Run: headless pygame with SDL's dummy video driver; simulated clock (each Clock.tick advances the game by its frame time, no real sleeping); random seed 0; keys injected as events and as key.get_pressed() state; no mouse input; restart key R tapped at the start of phases 3 and 4.
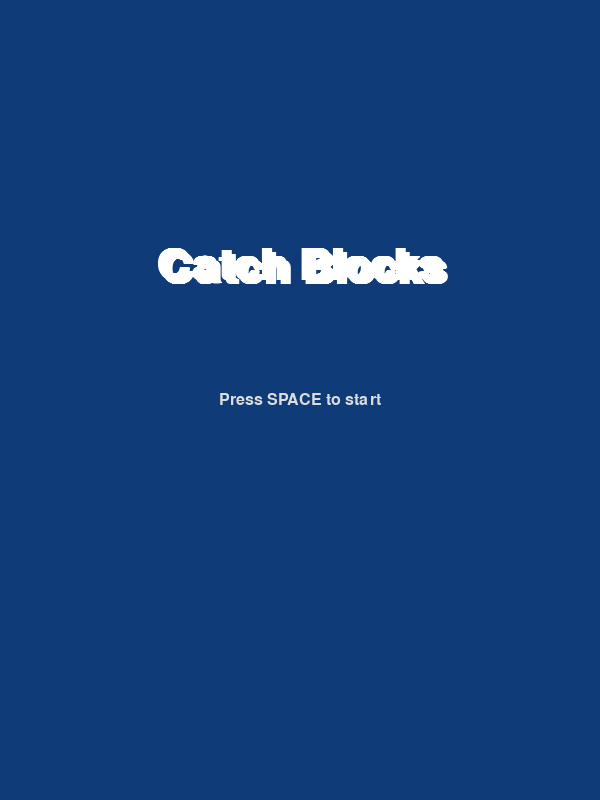
Frame 1 of 4 · flips 1–60 · no input
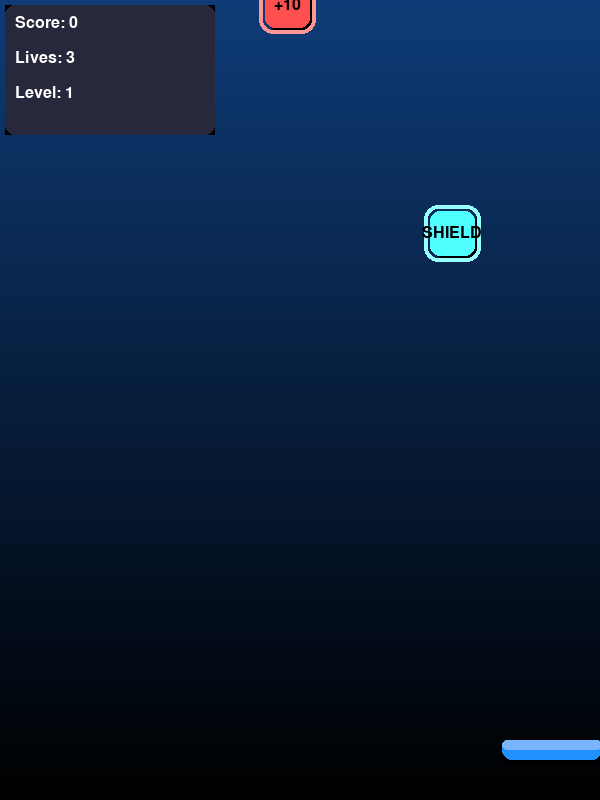
Frame 2 of 4 · flips 61–180 · tapped SPACE, RETURN · held RIGHT (→), D
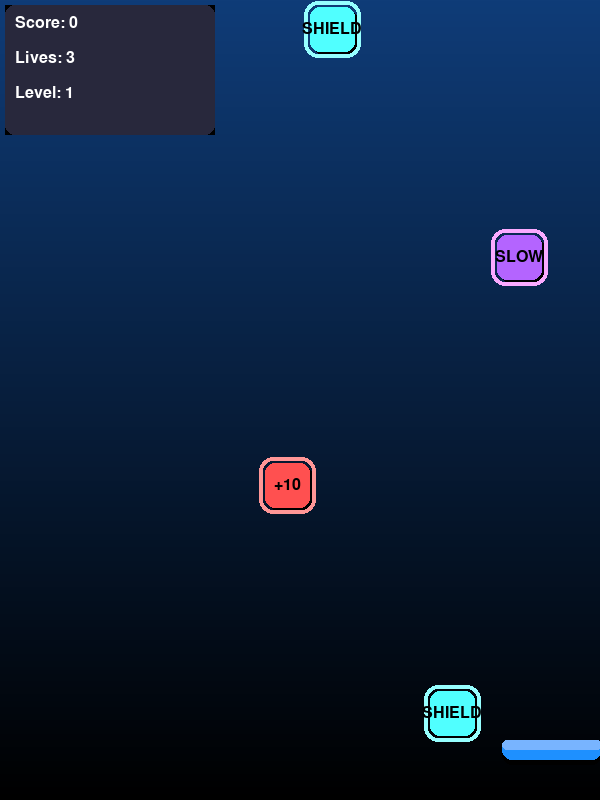
Frame 3 of 4 · flips 181–300 · tapped R · held DOWN (↓), S
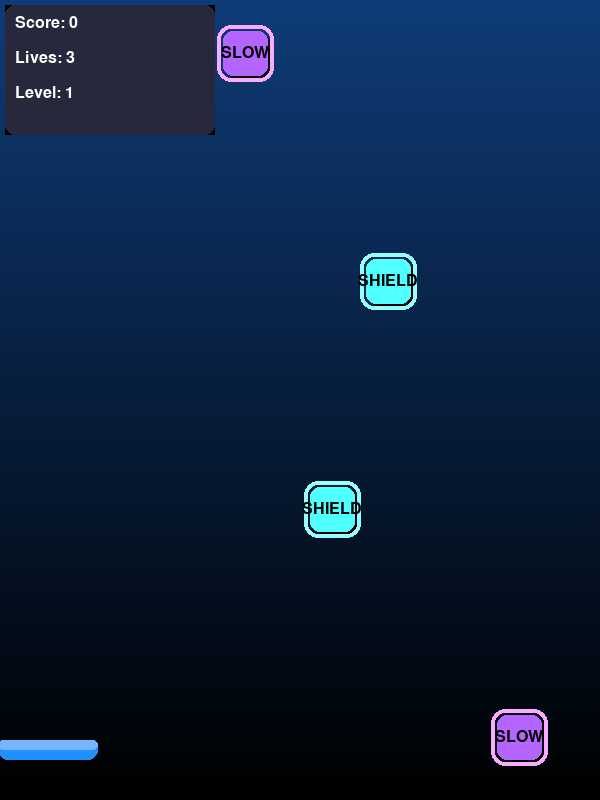
Frame 4 of 4 · flips 301–420 · tapped R · held LEFT (←), A, UP (↑), W

The pygame program that drew these frames:

import pygame
import random
import sys
import math

pygame.init()
pygame.font.init()

# Screen setup
WIDTH, HEIGHT = 600, 800
SCREEN = pygame.display.set_mode((WIDTH, HEIGHT))
pygame.display.set_caption("Catch Blocks Game - Fun & Polished")

# Colors
WHITE = (255, 255, 255)
BLACK = (0, 0, 0)
BLUE = (30, 144, 255)
RED = (255, 80, 80)
GREEN = (80, 255, 80)
YELLOW = (255, 255, 80)
CYAN = (80, 255, 255)
PURPLE = (180, 100, 255)
DARK_BLUE = (15, 60, 120)
GRAY = (200, 200, 200)
LIGHT_GRAY = (220, 220, 220)

# Fonts
FONT = pygame.font.SysFont("Arial", 24)
BIG_FONT = pygame.font.SysFont("Arial", 64, bold=True)
MEDIUM_FONT = pygame.font.SysFont("Arial", 36, bold=True)

# Clock
clock = pygame.time.Clock()
FPS = 60

# Player setup
player = pygame.Rect(WIDTH//2 - 50, HEIGHT - 60, 100, 20)
player_speed = 12

# Block setup
block_size = 45
blocks = []

# Game variables
score = 0
lives = 3
level = 1
block_speed = 4

shield = False
slow_motion = False
slow_motion_timer = 0

game_state = 0  # 0=START, 1=PLAYING, 2=GAME_OVER, 3=LEVEL_UP

# Level up animation variables
level_up_time = 0
LEVEL_UP_DURATION = 180  # frames (~3 seconds)

# Animation states for pop effects
score_pop_timer = 0
powerup_pop_timer = 0

# Easing function for animations
def ease_out_quad(t):
    return 1 - (1 - t) * (1 - t)

def create_block():
    colors = [RED, GREEN, YELLOW, CYAN, PURPLE]
    color = random.choice(colors)
    x = random.randint(0, WIDTH - block_size)
    y = -block_size
    return {"rect": pygame.Rect(x, y, block_size, block_size), "color": color}

def draw_start_screen():
    SCREEN.fill(DARK_BLUE)
    title = BIG_FONT.render("Catch Blocks", True, WHITE)
    instruction = FONT.render("Press SPACE to start", True, LIGHT_GRAY)
    # Shadow text effect
    SCREEN.blit(title, title.get_rect(center=(WIDTH//2+4, HEIGHT//3+4)))
    SCREEN.blit(title, title.get_rect(center=(WIDTH//2, HEIGHT//3)))
    SCREEN.blit(instruction, instruction.get_rect(center=(WIDTH//2, HEIGHT//2)))
    pygame.display.flip()

def draw_game_over():
    SCREEN.fill(BLACK)
    over_text = BIG_FONT.render("GAME OVER", True, RED)
    score_text = FONT.render(f"Your Score: {score}", True, WHITE)
    restart_text = FONT.render("Press R to Restart or Q to Quit", True, WHITE)
    SCREEN.blit(over_text, over_text.get_rect(center=(WIDTH//2, HEIGHT//3)))
    SCREEN.blit(score_text, score_text.get_rect(center=(WIDTH//2, HEIGHT//2)))
    SCREEN.blit(restart_text, restart_text.get_rect(center=(WIDTH//2, HEIGHT//2 + 60)))
    pygame.display.flip()

def draw_player():
    # Draw player with a gradient and a shadow
    shadow_rect = player.copy()
    shadow_rect.y += 5
    pygame.draw.rect(SCREEN, BLACK, shadow_rect, border_radius=12)
    pygame.draw.rect(SCREEN, BLUE, player, border_radius=12)
    # Player highlight
    highlight = pygame.Rect(player.x, player.y, player.width, player.height//2)
    pygame.draw.rect(SCREEN, (120, 180, 255), highlight, border_radius=12)

    # Draw shield bubble if active
    if shield:
        radius = max(player.width, player.height) // 2 + 15
        bubble_pos = (player.centerx, player.centery)
        # Pulsing alpha effect
        alpha = 120 + int(80 * math.sin(pygame.time.get_ticks() * 0.01))
        bubble_surf = pygame.Surface((radius*2, radius*2), pygame.SRCALPHA)
        pygame.draw.circle(bubble_surf, (80, 255, 255, alpha), (radius, radius), radius, width=5)
        SCREEN.blit(bubble_surf, (bubble_pos[0] - radius, bubble_pos[1] - radius))

def draw_block(b):
    # Draw block with shadow and glow
    shadow = b["rect"].copy()
    shadow.x += 3
    shadow.y += 3
    pygame.draw.rect(SCREEN, BLACK, shadow, border_radius=10)
    pygame.draw.rect(SCREEN, b["color"], b["rect"], border_radius=10)
    # Glow effect
    glow_color = tuple(min(255, c + 70) for c in b["color"])
    glow_rect = b["rect"].inflate(12, 12)
    pygame.draw.rect(SCREEN, glow_color, glow_rect, width=4, border_radius=14)

def draw_labels(b):
    label = ""
    if b["color"] == RED:
        label = "+10"
    elif b["color"] == GREEN:
        label = "+20"
    elif b["color"] == YELLOW:
        label = "LIFE"
    elif b["color"] == CYAN:
        label = "SHIELD"
    elif b["color"] == PURPLE:
        label = "SLOW"

    if label:
        text_surface = FONT.render(label, True, BLACK)
        text_rect = text_surface.get_rect(center=b["rect"].center)
        SCREEN.blit(text_surface, text_rect)

def draw_background_gradient():
    # Vertical gradient background (dark blue to black)
    for y in range(HEIGHT):
        ratio = y / HEIGHT
        r = int(DARK_BLUE[0] * (1-ratio) + BLACK[0] * ratio)
        g = int(DARK_BLUE[1] * (1-ratio) + BLACK[1] * ratio)
        b = int(DARK_BLUE[2] * (1-ratio) + BLACK[2] * ratio)
        pygame.draw.line(SCREEN, (r, g, b), (0, y), (WIDTH, y))

def draw_hud():
    # Background box for HUD
    hud_rect = pygame.Rect(5, 5, 210, 130)
    pygame.draw.rect(SCREEN, (0,0,0,150), hud_rect)  # semi-transparent
    pygame.draw.rect(SCREEN, (40, 40, 60), hud_rect, border_radius=10)

    # Score
    global score_pop_timer
    score_color = WHITE
    score_scale = 1.0
    if score_pop_timer > 0:
        # Animate pop: scale up then back
        progress = (30 - score_pop_timer) / 30
        score_scale = 1 + 0.3 * math.sin(progress * math.pi)
        score_pop_timer -= 1

    score_text = FONT.render(f"Score: {score}", True, score_color)
    # Render scaled text
    score_surface = pygame.transform.smoothscale(score_text,
                    (int(score_text.get_width()*score_scale), int(score_text.get_height()*score_scale)))
    SCREEN.blit(score_surface, (15, 15))

    # Lives
    lives_text = FONT.render(f"Lives: {lives}", True, WHITE)
    SCREEN.blit(lives_text, (15, 50))

    # Level
    level_text = FONT.render(f"Level: {level}", True, WHITE)
    SCREEN.blit(level_text, (15, 85))

    # Powerups active
    y_offset = 120
    if shield:
        shield_text = FONT.render("Shield ACTIVE", True, CYAN)
        SCREEN.blit(shield_text, (15, y_offset))
        y_offset += 30
    if slow_motion:
        slow_text = FONT.render("Slow Motion ON", True, PURPLE)
        SCREEN.blit(slow_text, (15, y_offset))
        y_offset += 30

def level_up_animation():
    global level_up_time
    SCREEN.fill(BLACK)
    t = level_up_time / LEVEL_UP_DURATION  # 0 to 1

    # Animate size and opacity with easing
    size = int(ease_out_quad(t) * 150)
    alpha = int(ease_out_quad(t) * 255)
    alpha = max(0, min(255, alpha))

    # Fit text inside screen nicely
    text = f"LEVEL {level}"
    text_surface = BIG_FONT.render(text, True, WHITE)
    # Scale text to max width 80% screen width
    max_width = WIDTH * 0.8
    scale_factor = min(1, max_width / text_surface.get_width())
    scaled_size = (int(text_surface.get_width() * scale_factor),
                   int(text_surface.get_height() * scale_factor))
    text_surface = pygame.transform.smoothscale(text_surface, scaled_size)
    text_surface.set_alpha(alpha)

    # Bounce effect on scale
    bounce_scale = 1 + 0.2 * math.sin(level_up_time * 0.15)
    bounce_size = (int(scaled_size[0] * bounce_scale), int(scaled_size[1] * bounce_scale))
    text_surface = pygame.transform.smoothscale(text_surface, bounce_size)

    rect = text_surface.get_rect(center=(WIDTH//2, HEIGHT//2))
    SCREEN.blit(text_surface, rect)

    # Flash background brightness pulse
    brightness = int(30 * (1 - t))
    flash_color = (brightness, brightness, brightness)
    overlay = pygame.Surface((WIDTH, HEIGHT))
    overlay.set_alpha(120)
    overlay.fill(flash_color)
    SCREEN.blit(overlay, (0, 0))

    pygame.display.flip()

    level_up_time += 1
    if level_up_time > LEVEL_UP_DURATION:
        return True
    return False

def main():
    global score, lives, level, block_speed, shield, slow_motion, slow_motion_timer, game_state, blocks, level_up_time, score_pop_timer, powerup_pop_timer

    running = True
    spawn_timer = 0

    while running:
        clock.tick(FPS)

        for event in pygame.event.get():
            if event.type == pygame.QUIT:
                running = False

            if game_state == 0:  # Start
                if event.type == pygame.KEYDOWN and event.key == pygame.K_SPACE:
                    score = 0
                    lives = 3
                    level = 1
                    block_speed = 4
                    shield = False
                    slow_motion = False
                    slow_motion_timer = 0
                    blocks = []
                    game_state = 1

            elif game_state == 2:  # Game over
                if event.type == pygame.KEYDOWN:
                    if event.key == pygame.K_r:
                        game_state = 0
                    elif event.key == pygame.K_q:
                        running = False

        keys = pygame.key.get_pressed()
        if game_state == 1:  # Playing
            # Move player
            if keys[pygame.K_LEFT] and player.left > 0:
                player.x -= player_speed
            if keys[pygame.K_RIGHT] and player.right < WIDTH:
                player.x += player_speed

            # Spawn blocks faster with level
            spawn_timer += 1
            spawn_interval = max(10, 60 - level * 3)
            if spawn_timer >= spawn_interval:
                blocks.append(create_block())
                spawn_timer = 0

            # Move blocks
            speed = block_speed // 2 if slow_motion else block_speed
            for b in blocks[:]:
                b["rect"].y += speed

                # Check collision
                if b["rect"].colliderect(player):
                    if b["color"] == RED:
                        score += 10
                        score_pop_timer = 30
                    elif b["color"] == GREEN:
                        score += 20
                        score_pop_timer = 30
                    elif b["color"] == YELLOW:
                        lives += 1
                        powerup_pop_timer = 30
                    elif b["color"] == CYAN:
                        shield = True
                        powerup_pop_timer = 30
                    elif b["color"] == PURPLE:
                        slow_motion = True
                        slow_motion_timer = pygame.time.get_ticks()
                        powerup_pop_timer = 30

                    blocks.remove(b)

            # Remove blocks off screen
            for b in blocks[:]:
                if b["rect"].top > HEIGHT:
                    blocks.remove(b)
                    if not shield:
                        lives -= 1
                    else:
                        shield = False

            # Slow motion timeout
            if slow_motion:
                if pygame.time.get_ticks() - slow_motion_timer > 5000:
                    slow_motion = False

            # Level up check
            new_level = score // 100 + 1
            if new_level > level:
                level = new_level
                block_speed = 4 + level
                level_up_time = 0
                game_state = 3  # Level up animation state

            if lives <= 0:
                game_state = 2  # Game over

            # Draw everything
            draw_background_gradient()
            draw_player()
            for b in blocks:
                draw_block(b)
                draw_labels(b)
            draw_hud()

            pygame.display.flip()

        elif game_state == 3:  # Level Up Animation
            done = level_up_animation()
            if done:
                game_state = 1  # Back to playing

        elif game_state == 0:
            draw_start_screen()

        elif game_state == 2:
            draw_game_over()

    pygame.quit()
    sys.exit()

if __name__ == "__main__":
    main()
